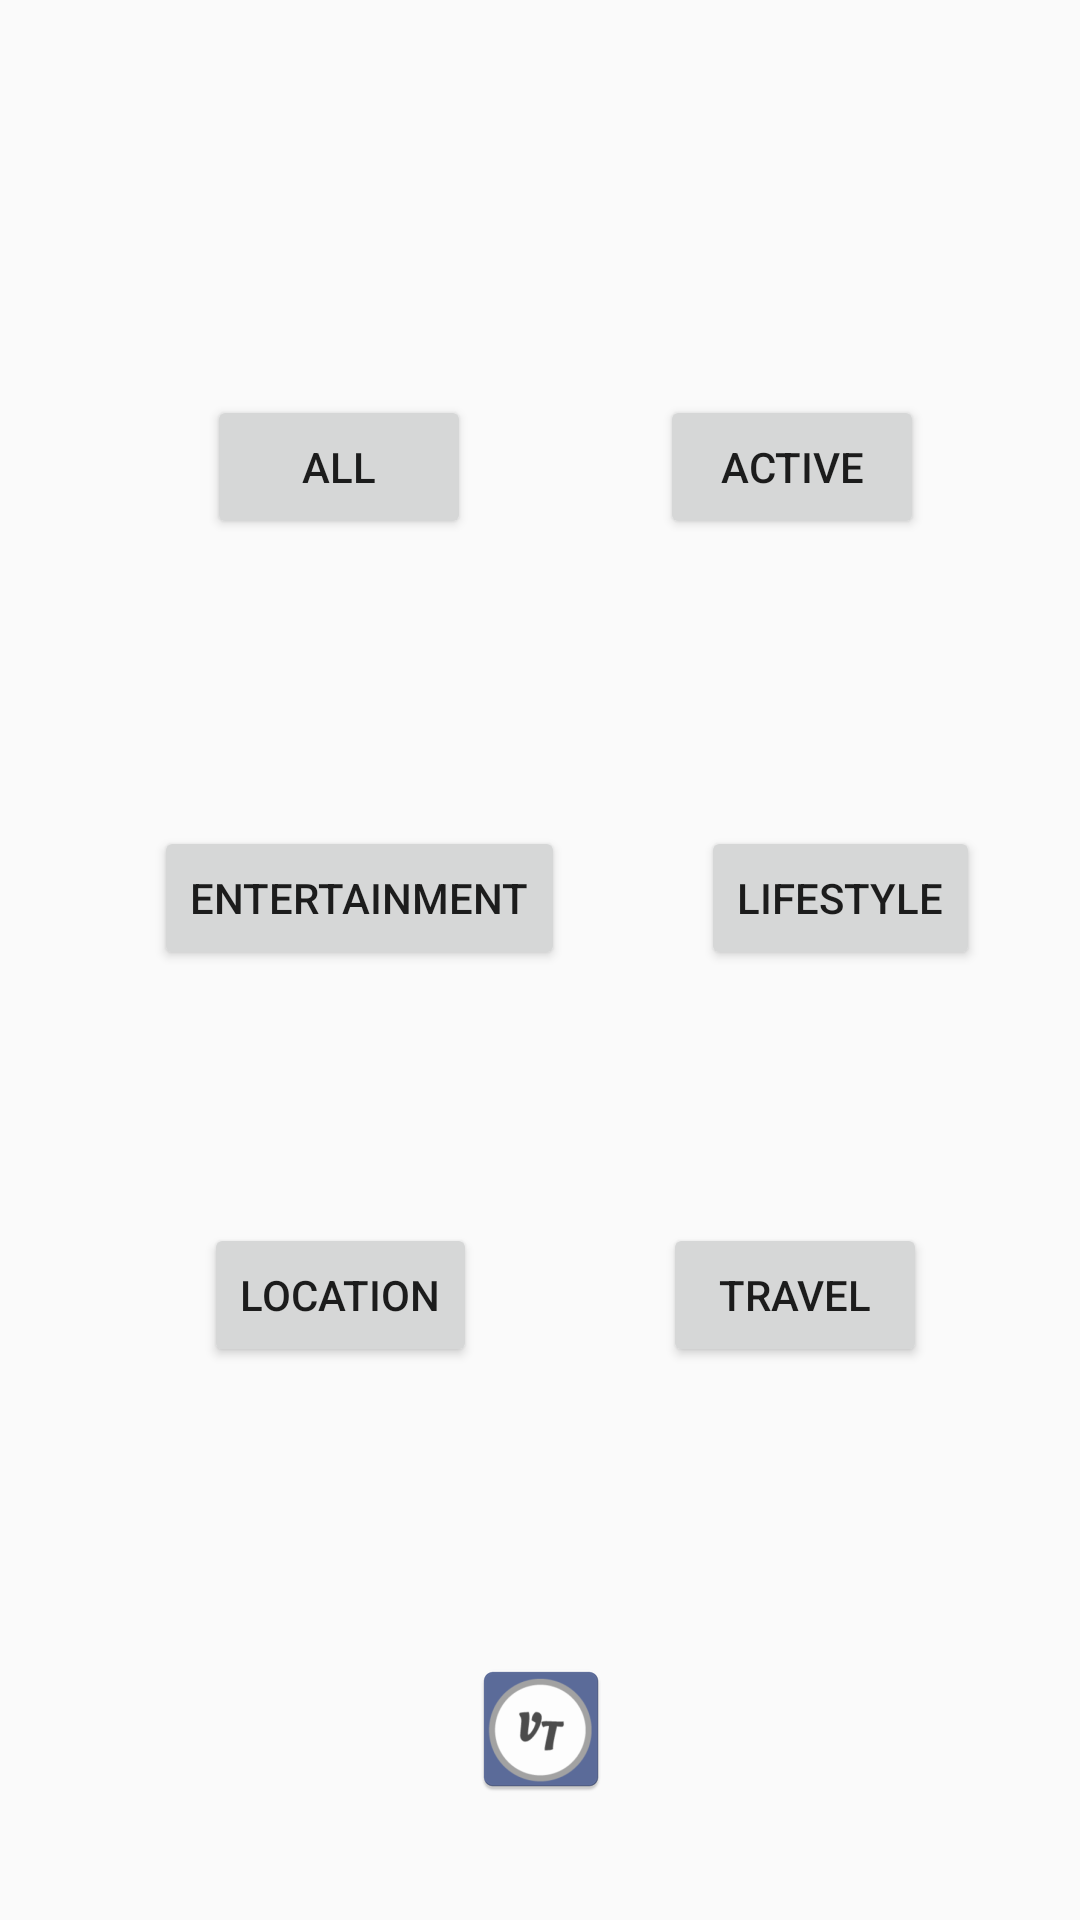

Reconstruct the res/layout file that produces this screen, plus the resources it refers to.
<!-- AndroidManifest.xml: application theme MaterialTheme -->
<!-- res/layout/activity_gallery.xml -->
<?xml version="1.0" encoding="utf-8"?>
<android.support.constraint.ConstraintLayout xmlns:android="http://schemas.android.com/apk/res/android"
    xmlns:app="http://schemas.android.com/apk/res-auto"
    xmlns:tools="http://schemas.android.com/tools"
    android:layout_width="match_parent"
    android:layout_height="match_parent"
    tools:context="cse118mellowcreme.vistext.GalleryActivity">

    <Button
        android:id="@+id/button"
        android:layout_width="wrap_content"
        android:layout_height="wrap_content"
        android:layout_marginEnd="11dp"
        android:layout_marginStart="17dp"
        android:onClick="viewAll"
        android:text="All"
        app:layout_constraintBaseline_toBaselineOf="@+id/button2"
        app:layout_constraintEnd_toStartOf="@+id/button2"
        app:layout_constraintStart_toStartOf="parent" />

    <Button
        android:id="@+id/button2"
        android:layout_width="wrap_content"
        android:layout_height="wrap_content"
        android:layout_marginBottom="84dp"
        android:layout_marginTop="120dp"
        android:onClick="viewActive"
        android:text="Active"
        app:layout_constraintBottom_toTopOf="@+id/button4"
        app:layout_constraintEnd_toEndOf="parent"
        app:layout_constraintStart_toEndOf="@+id/button"
        app:layout_constraintTop_toTopOf="parent" />

    <Button
        android:id="@+id/button3"
        android:layout_width="wrap_content"
        android:layout_height="wrap_content"
        android:layout_marginEnd="12dp"
        android:layout_marginStart="18dp"
        android:onClick="viewEntertainment"
        android:text="Entertainment"
        app:layout_constraintBaseline_toBaselineOf="@+id/button4"
        app:layout_constraintEnd_toStartOf="@+id/button4"
        app:layout_constraintStart_toStartOf="parent" />

    <Button
        android:id="@+id/button4"
        android:layout_width="wrap_content"
        android:layout_height="wrap_content"
        android:layout_marginBottom="73dp"
        android:onClick="viewLifestyle"
        android:text="Lifestyle"
        app:layout_constraintBottom_toTopOf="@+id/button6"
        app:layout_constraintEnd_toEndOf="parent"
        app:layout_constraintStart_toEndOf="@+id/button3"
        app:layout_constraintTop_toBottomOf="@+id/button2" />

    <Button
        android:id="@+id/button5"
        android:layout_width="wrap_content"
        android:layout_height="wrap_content"
        android:layout_marginEnd="11dp"
        android:layout_marginStart="17dp"
        android:onClick="viewLocation"
        android:text="Location"
        app:layout_constraintBaseline_toBaselineOf="@+id/button6"
        app:layout_constraintEnd_toStartOf="@+id/button6"
        app:layout_constraintStart_toStartOf="parent" />

    <Button
        android:id="@+id/button6"
        android:layout_width="wrap_content"
        android:layout_height="wrap_content"
        android:layout_marginBottom="85dp"
        android:onClick="viewTravel"
        android:text="Travel"
        app:layout_constraintBottom_toTopOf="@+id/imageButton"
        app:layout_constraintEnd_toEndOf="parent"
        app:layout_constraintStart_toEndOf="@+id/button5"
        app:layout_constraintTop_toBottomOf="@+id/button4" />

    <ImageButton
        android:id="@+id/imageButton"
        android:layout_width="97dp"
        android:layout_height="wrap_content"
        android:layout_marginBottom="28dp"
        app:layout_constraintBottom_toBottomOf="parent"
        app:layout_constraintEnd_toEndOf="parent"
        app:layout_constraintStart_toStartOf="parent"
        app:layout_constraintTop_toBottomOf="@+id/button6"
        app:srcCompat="@mipmap/vt_pic"
        android:background="@null" />

</android.support.constraint.ConstraintLayout>
<!-- resources referenced by this layout -->
<resources>
  <!-- mipmap vt_pic: png bitmap (mipmap-hdpi, 2899 bytes) -->
  <style name="MaterialTheme" parent="Theme.AppCompat.Light.NoActionBar">
          <item name="android:windowFullscreen">true</item>
      </style>
</resources>
